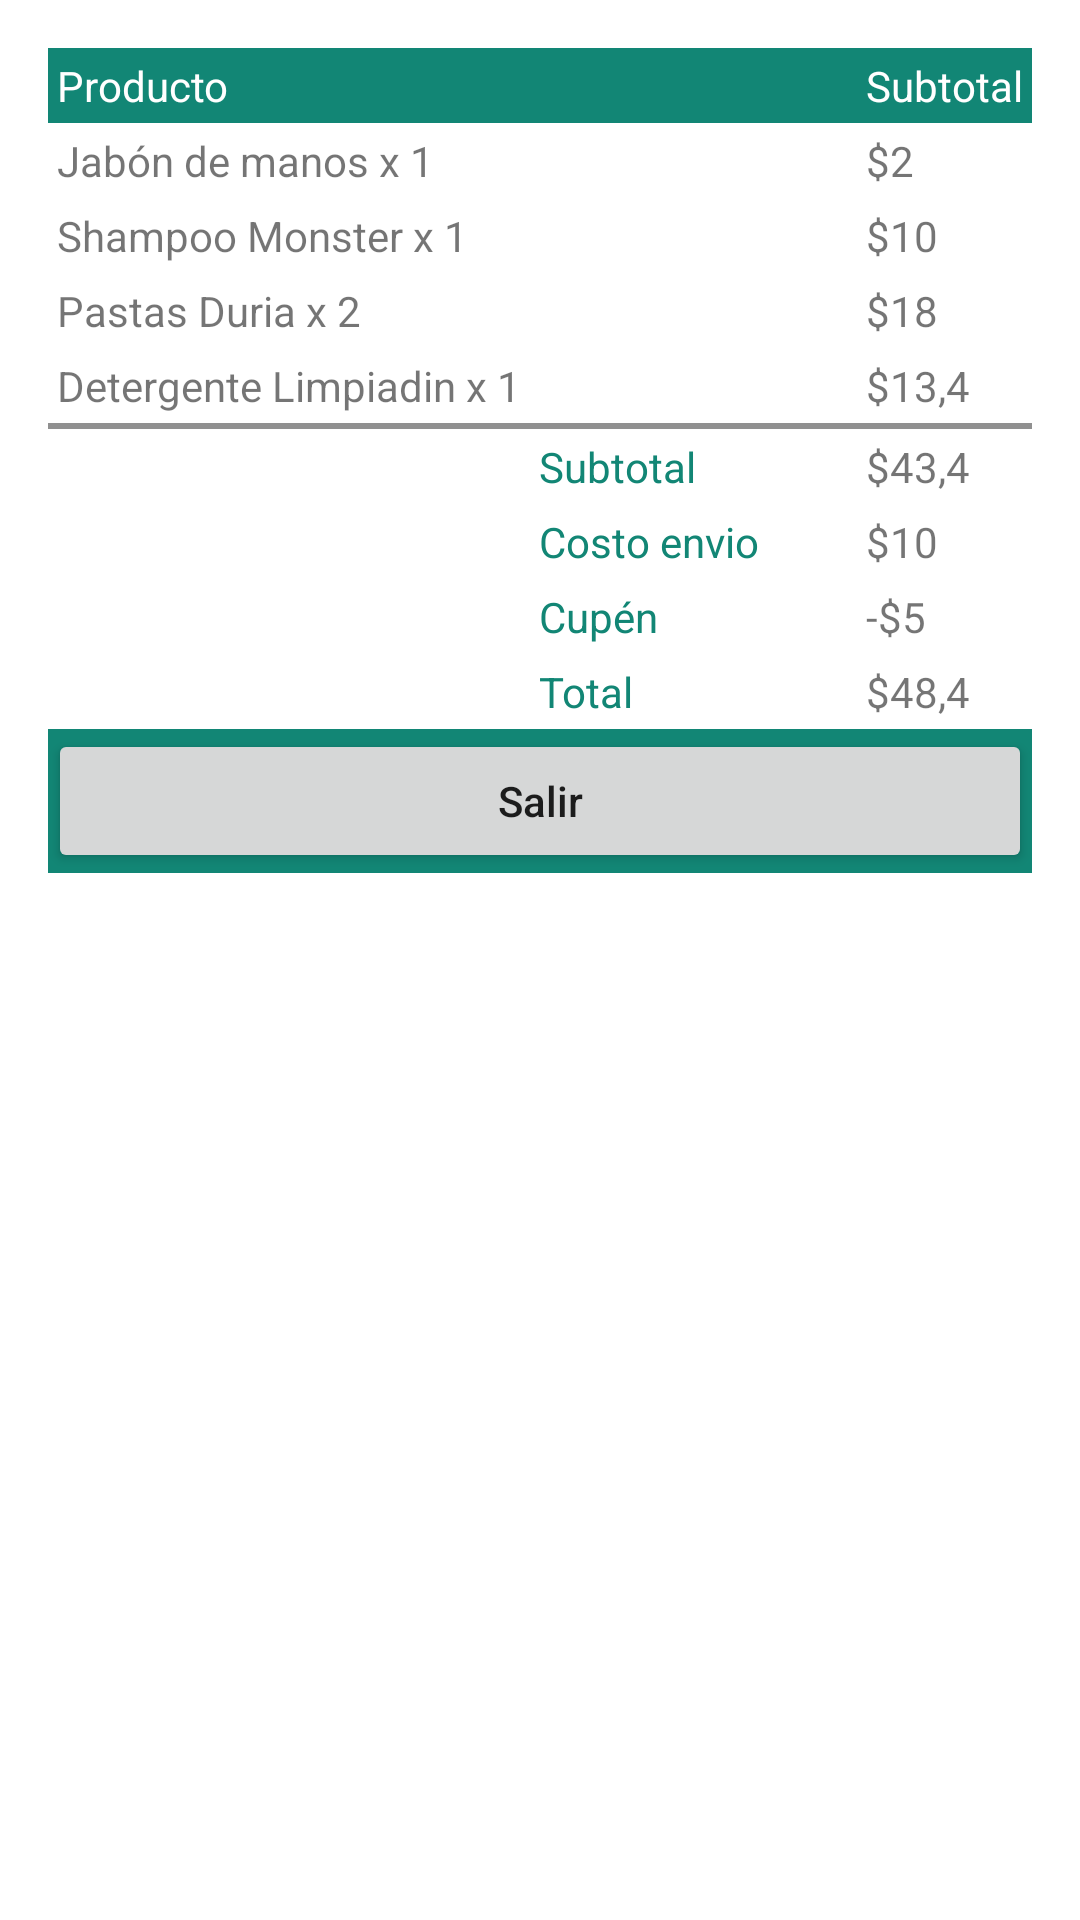

This screen was rendered from an Android layout file. Write that file and the resources it references.
<!-- AndroidManifest.xml: application theme Theme.MyApplicationPractica406DSM104 -->
<!-- res/layout/activity_relative_layout.xml -->
<?xml version="1.0" encoding="utf-8"?>
<androidx.constraintlayout.widget.ConstraintLayout xmlns:android="http://schemas.android.com/apk/res/android"
    xmlns:app="http://schemas.android.com/apk/res-auto"
    xmlns:tools="http://schemas.android.com/tools"
    android:layout_width="match_parent"
    android:layout_height="match_parent"
    tools:context=".RelativeLayout">
    <TableLayout
        android:layout_width="wrap_content"
        android:layout_height="wrap_content"
        android:padding="16dp"
        android:stretchColumns="1"
        tools:ignore="MissingConstraints">
    <TableRow android:background="#128675">
    <TextView
        android:layout_column="0"
        android:padding="3dip"
        android:text="Producto"
        android:textColor="@android:color/white" />
        <TextView
            android:layout_column="2"
            android:padding="3dip"
            android:text="Subtotal"
            android:textColor="@android:color/white" />
    </TableRow>
    <TableRow>

    <TextView
        android:layout_column="0"
        android:padding="3dip"
        android:text="Jabón de manos x 1" />

    <TextView
        android:layout_column="2"
        android:gravity="left"
        android:padding="3dip"
        android:text="$2" />
    </TableRow>
    <TableRow>
        <TextView
            android:layout_column="0"
            android:padding="3dip"
            android:text="Shampoo Monster x 1" />
        <TextView
            android:layout_column="2"
            android:gravity="left"
            android:padding="3dip"
            android:text="$10" />
    </TableRow>
    <TableRow
        android:layout_width="match_parent"
        android:layout_height="match_parent">

    <TextView
        android:id="@+id/textView"
        android:layout_width="wrap_content"
        android:layout_height="wrap_content"
        android:layout_column="0"
        android:padding="3dip"
        android:text="Pastas Duria x 2" />

        <TextView
            android:id="@+id/textView2"
            android:layout_width="wrap_content"
            android:layout_height="wrap_content"
            android:layout_column="2"
            android:gravity="left"
            android:padding="3dip"
            android:text="$18" />
    </TableRow>
    <TableRow
        android:layout_width="match_parent"
        android:layout_height="match_parent">
        <TextView
            android:id="@+id/textView3"
            android:layout_width="wrap_content"
            android:layout_height="wrap_content"
            android:layout_column="0"
            android:padding="3dip"
            android:text="Detergente Limpiadin x 1" />
        <TextView
            android:id="@+id/textView4"
            android:layout_width="wrap_content"
            android:layout_height="wrap_content"
            android:layout_column="2"
            android:gravity="left"
            android:padding="3dip"
            android:text="$13,4" />
    </TableRow>
        <View
            android:layout_height="2dip"
            android:background="#FF909090"/>
    <TableRow>
    <TextView
        android:layout_column="1"
        android:padding="3dip"
        android:text="Subtotal"
        android:textColor="#128675" />
        <TextView

            android:id="@+id/textView7"
            android:layout_width="wrap_content"
            android:layout_height="wrap_content"
            android:layout_column="2"
            android:layout_gravity="left"
            android:gravity="right"
            android:padding="3dip"
            android:text="$43,4" />

    </TableRow>
    <TableRow

        android:layout_width="match_parent"

        android:layout_height="match_parent">

    <TextView
        android:id="@+id/textView6"
        android:layout_width="wrap_content"
        android:layout_height="wrap_content"
        android:layout_column="1"
        android:padding="3dip"
        android:text="Costo envio"
        android:textColor="#128675" />
        <TextView

            android:layout_width="wrap_content"
            android:layout_height="wrap_content"
            android:layout_column="2"
            android:layout_gravity="left"
            android:gravity="right"
            android:padding="3dip"
            android:text="$10" />

    </TableRow>
    <TableRow
        android:layout_width="match_parent"
        android:layout_height="match_parent">

    <TextView
        android:id="@+id/textView8"
        android:layout_width="wrap_content"
        android:layout_height="wrap_content"
        android:layout_column="1"
        android:padding="3dip"
        android:text="Cupén"
        android:textColor="#128675" />

        <TextView
            android:id="@+id/textView9"
            android:layout_width="wrap_content"
            android:layout_height="wrap_content"
            android:layout_column="2"
            android:layout_gravity="left"
            android:gravity="right"
            android:padding="3dip"
            android:text="-$5" />
    </TableRow>
    <TableRow
        android:layout_width="match_parent"
        android:layout_height="match_parent">
    <TextView
        android:id="@+id/textView5"
        android:layout_width="wrap_content"
        android:layout_height="wrap_content"
        android:layout_column="1"
        android:padding="3dip"
        android:text="Total"
        android:textColor="#128675" />
        <TextView
            android:layout_width="wrap_content"
            android:layout_height="wrap_content"
            android:layout_column="2"
            android:layout_gravity="left"
            android:gravity="right"
            android:padding="3dip"
            android:text="$48,4" />
    </TableRow>
        <TableRow android:background="#128675">
            <Button
                android:layout_width="match_parent"
                android:layout_height="wrap_content"
                android:layout_weight=".50"
                android:text="Salir"
                android:textAllCaps="false"
                android:onClick="finalizarActividad"/>
        </TableRow>
    </TableLayout>
</androidx.constraintlayout.widget.ConstraintLayout>
<!-- resources referenced by this layout -->
<resources>
  <style name="Theme.MyApplicationPractica406DSM104" parent="Theme.MaterialComponents.DayNight.DarkActionBar">
          
          <item name="colorPrimary">@color/purple_500</item>
          <item name="colorPrimaryVariant">@color/purple_700</item>
          <item name="colorOnPrimary">@color/white</item>
          
          <item name="colorSecondary">@color/teal_200</item>
          <item name="colorSecondaryVariant">@color/teal_700</item>
          <item name="colorOnSecondary">@color/black</item>
          
          <item name="android:statusBarColor">?attr/colorPrimaryVariant</item>
          
      </style>
  <!-- not gathered from this repository: default colours our renderer supplied (Android Studio template values) -->
  <color name="purple_500">#FF6200EE</color>
  <color name="purple_700">#FF3700B3</color>
  <color name="teal_200">#FF03DAC5</color>
  <color name="teal_700">#FF018786</color>
  <color name="black">#FF000000</color>
  <color name="white">#FFFFFFFF</color>
</resources>
